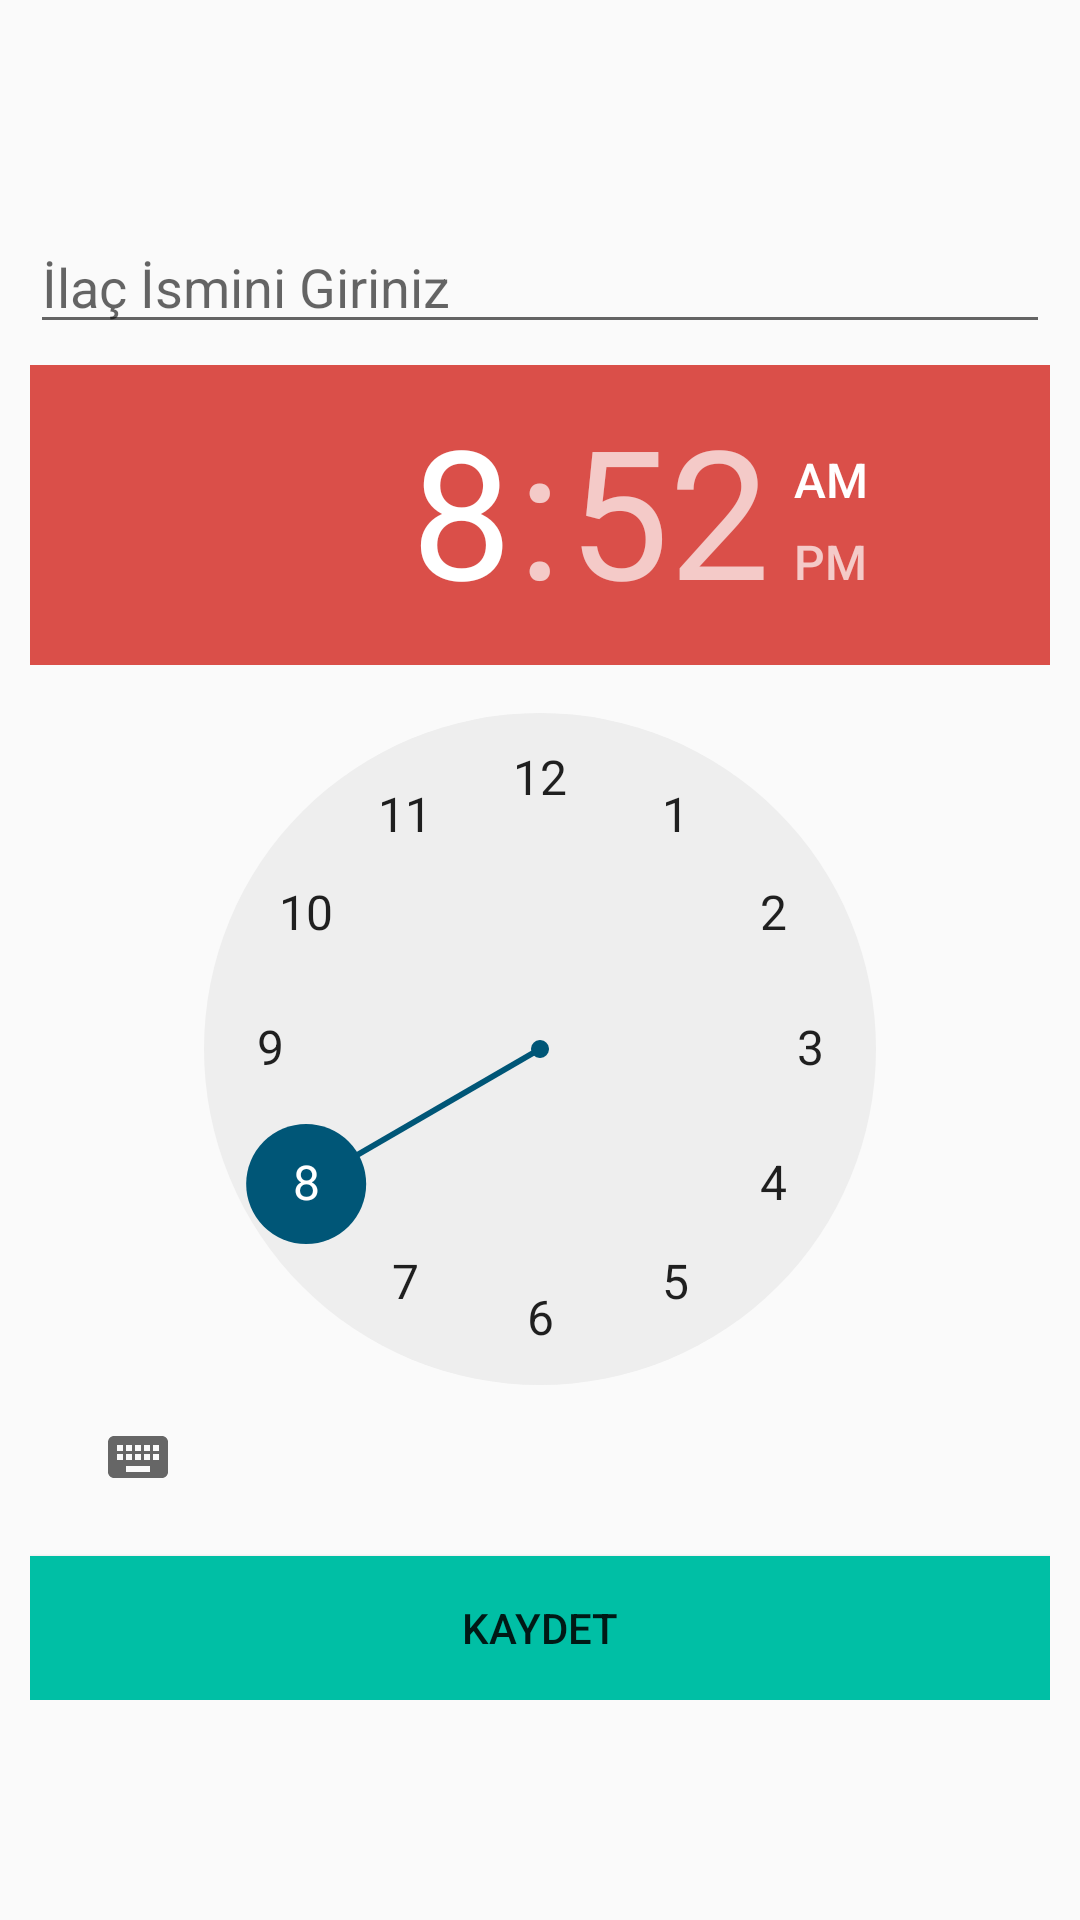

Reconstruct the res/layout file that produces this screen, plus the resources it refers to.
<!-- AndroidManifest.xml: application theme AppTheme -->
<!-- res/layout/activity_add_medicine.xml -->
<?xml version="1.0" encoding="utf-8"?>
<LinearLayout xmlns:android="http://schemas.android.com/apk/res/android"
    xmlns:app="http://schemas.android.com/apk/res-auto"
    xmlns:tools="http://schemas.android.com/tools"
    android:layout_width="match_parent"
    android:layout_height="match_parent"
    android:gravity="center_vertical"
    android:orientation="vertical"
    tools:context="com.vne.medicinealert.AddMedicineActivity"
    android:weightSum="1">

        <LinearLayout
            android:layout_width="match_parent"
            android:layout_height="wrap_content"
            android:layout_margin="10dp"


            android:gravity="center_horizontal"
            android:orientation="vertical"
            tools:layout_editor_absoluteX="8dp"
            tools:layout_editor_absoluteY="8dp"
            android:weightSum="1">

                <EditText
                    android:id="@+id/edtMedicineName"
                    android:layout_width="match_parent"
                    android:layout_height="wrap_content"
                    android:layout_marginBottom="7dp"
                    android:ems="10"
                    android:hint="İlaç İsmini Giriniz"
                    android:inputType="textPersonName"
                    android:textColorLink="#737372" />

                <TimePicker
                    android:id="@+id/timePicker"
                    android:layout_width="match_parent"
                    android:layout_height="wrap_content"
                    android:headerBackground="#DA4F49"/>

                <Button
                    android:id="@+id/btnSave"
                    android:layout_width="match_parent"
                    android:layout_height="wrap_content"
                    android:layout_marginTop="9dp"
                    android:background="@color/colorPrimaryDark"
                    android:text="Kaydet"
                    android:onClick="btnSaveClick"
                    android:textColor="@color/common_google_signin_btn_text_dark_default" />

        </LinearLayout>
</LinearLayout>
<!-- resources referenced by this layout -->
<resources>
  <color name="colorPrimaryDark">#00BFA5</color>
  <style name="AppTheme" parent="Theme.AppCompat.Light.DarkActionBar">
          
          <item name="colorPrimary">#28c2ba</item>
          <item name="colorPrimaryDark">#119da4</item>
          <item name="colorAccent">#005677</item>
      </style>
</resources>
